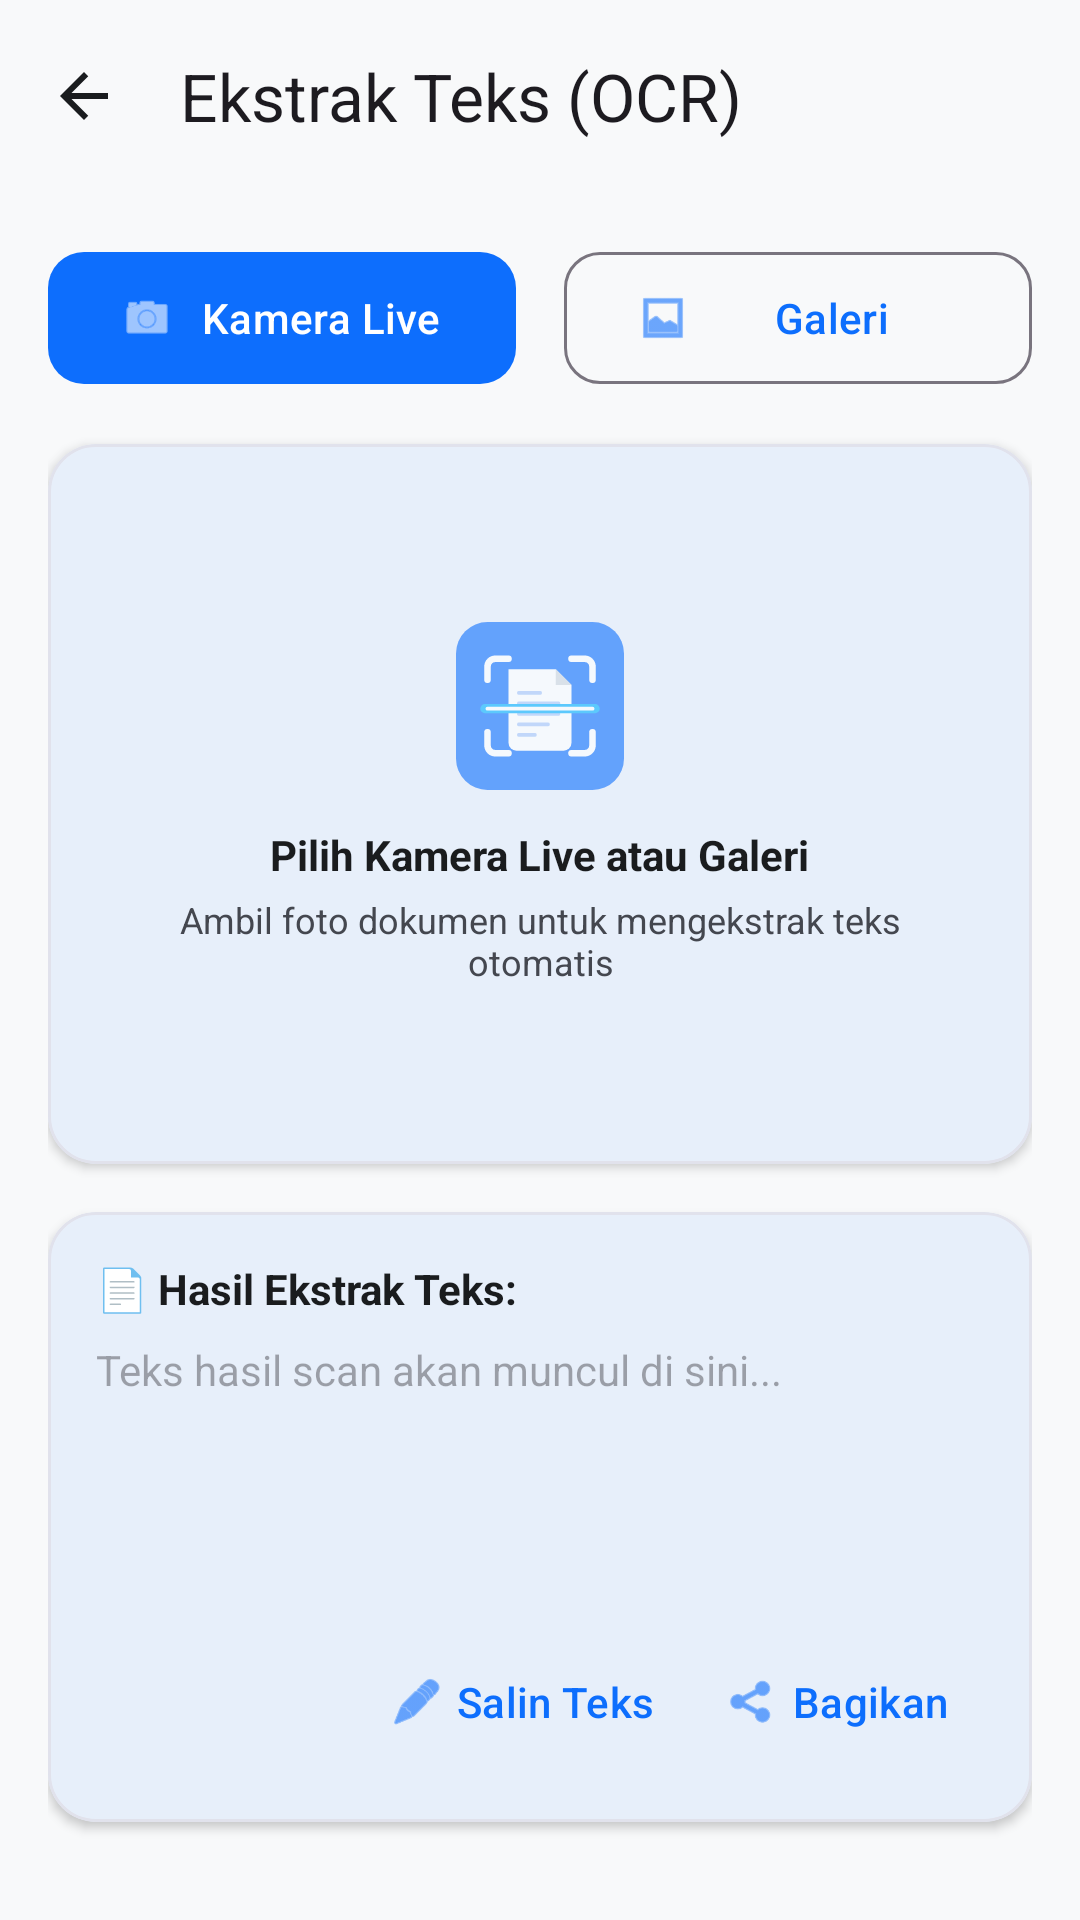

Here is an Android app screen rendered from its layout file. Give the layout XML and the strings, colors and styles it references.
<!-- AndroidManifest.xml: application theme Theme.Scanner -->
<!-- res/layout/activity_ocr.xml -->
<?xml version="1.0" encoding="utf-8"?>
<LinearLayout xmlns:android="http://schemas.android.com/apk/res/android"
    xmlns:app="http://schemas.android.com/apk/res-auto"
    android:id="@+id/main"
    android:layout_width="match_parent"
    android:layout_height="match_parent"
    android:orientation="vertical"
    android:background="?attr/colorSurface">

    <com.google.android.material.appbar.MaterialToolbar
        android:id="@+id/toolbar"
        android:layout_width="match_parent"
        android:layout_height="?attr/actionBarSize"
        app:navigationIcon="@drawable/ic_arrow_back"
        app:title="@string/title_ocr" />

    <androidx.core.widget.NestedScrollView
        android:layout_width="match_parent"
        android:layout_height="match_parent"
        android:fillViewport="true">

        <LinearLayout
            android:layout_width="match_parent"
            android:layout_height="wrap_content"
            android:orientation="vertical"
            android:padding="16dp">

            <LinearLayout
                android:layout_width="match_parent"
                android:layout_height="wrap_content"
                android:orientation="horizontal"
                android:gravity="center">

                <com.google.android.material.button.MaterialButton
                    android:id="@+id/btnCamera"
                    android:layout_width="0dp"
                    android:layout_height="52dp"
                    android:layout_weight="1"
                    android:layout_marginEnd="8dp"
                    android:text="Kamera Live"
                    app:cornerRadius="12dp"
                    app:icon="@android:drawable/ic_menu_camera" />

                <com.google.android.material.button.MaterialButton
                    android:id="@+id/btnGallery"
                    android:layout_width="0dp"
                    android:layout_height="52dp"
                    android:layout_weight="1"
                    android:layout_marginStart="8dp"
                    style="@style/Widget.Material3.Button.OutlinedButton"
                    android:text="@string/btn_gallery"
                    app:cornerRadius="12dp"
                    app:icon="@android:drawable/ic_menu_gallery" />

            </LinearLayout>

            
            <com.google.android.material.card.MaterialCardView
                android:layout_width="match_parent"
                android:layout_height="240dp"
                android:layout_marginTop="16dp"
                app:cardCornerRadius="16dp"
                app:cardElevation="2dp"
                app:strokeColor="?attr/colorSurfaceVariant"
                app:strokeWidth="1dp">

                <FrameLayout
                    android:layout_width="match_parent"
                    android:layout_height="match_parent">

                    
                    <LinearLayout
                        android:id="@+id/layoutPlaceholder"
                        android:layout_width="match_parent"
                        android:layout_height="match_parent"
                        android:orientation="vertical"
                        android:gravity="center"
                        android:padding="24dp">

                        <ImageView
                            android:layout_width="56dp"
                            android:layout_height="56dp"
                            android:src="@drawable/ic_app_logo"
                            android:alpha="0.6"
                            android:contentDescription="@string/app_name" />

                        <TextView
                            android:layout_width="wrap_content"
                            android:layout_height="wrap_content"
                            android:layout_marginTop="12dp"
                            android:text="Pilih Kamera Live atau Galeri"
                            android:textColor="?attr/colorOnSurface"
                            android:textSize="14sp"
                            android:textStyle="bold" />

                        <TextView
                            android:layout_width="wrap_content"
                            android:layout_height="wrap_content"
                            android:layout_marginTop="4dp"
                            android:text="Ambil foto dokumen untuk mengekstrak teks otomatis"
                            android:textColor="?attr/colorOnSurfaceVariant"
                            android:textSize="12sp"
                            android:gravity="center" />

                    </LinearLayout>

                    
                    <ImageView
                        android:id="@+id/imgPreview"
                        android:layout_width="match_parent"
                        android:layout_height="match_parent"
                        android:scaleType="fitCenter"
                        android:visibility="gone"
                        android:contentDescription="@string/app_name" />

                </FrameLayout>

            </com.google.android.material.card.MaterialCardView>

            <ProgressBar
                android:id="@+id/progressBar"
                android:layout_width="wrap_content"
                android:layout_height="wrap_content"
                android:layout_gravity="center"
                android:layout_marginTop="16dp"
                android:visibility="gone" />

            
            <com.google.android.material.card.MaterialCardView
                android:layout_width="match_parent"
                android:layout_height="wrap_content"
                android:layout_marginTop="16dp"
                app:cardCornerRadius="16dp"
                app:cardElevation="2dp"
                app:strokeColor="?attr/colorSurfaceVariant"
                app:strokeWidth="1dp">

                <LinearLayout
                    android:layout_width="match_parent"
                    android:layout_height="wrap_content"
                    android:orientation="vertical"
                    android:padding="16dp">

                    <TextView
                        android:layout_width="wrap_content"
                        android:layout_height="wrap_content"
                        android:text="📄 Hasil Ekstrak Teks:"
                        android:textColor="?attr/colorOnSurface"
                        android:textSize="14sp"
                        android:textStyle="bold" />

                    <EditText
                        android:id="@+id/etResultText"
                        android:layout_width="match_parent"
                        android:layout_height="wrap_content"
                        android:minLines="5"
                        android:maxLines="10"
                        android:gravity="top"
                        android:layout_marginTop="8dp"
                        android:background="@null"
                        android:hint="Teks hasil scan akan muncul di sini..."
                        android:textColor="?attr/colorOnSurface"
                        android:textSize="14sp" />

                    <LinearLayout
                        android:layout_width="match_parent"
                        android:layout_height="wrap_content"
                        android:orientation="horizontal"
                        android:layout_marginTop="12dp"
                        android:gravity="end">

                        <com.google.android.material.button.MaterialButton
                            android:id="@+id/btnCopy"
                            android:layout_width="wrap_content"
                            android:layout_height="wrap_content"
                            style="@style/Widget.Material3.Button.TextButton"
                            android:text="@string/btn_copy"
                            app:icon="@android:drawable/ic_menu_edit" />

                        <com.google.android.material.button.MaterialButton
                            android:id="@+id/btnShare"
                            android:layout_width="wrap_content"
                            android:layout_height="wrap_content"
                            style="@style/Widget.Material3.Button.TextButton"
                            android:text="@string/btn_share"
                            app:icon="@android:drawable/ic_menu_share" />

                    </LinearLayout>

                </LinearLayout>

            </com.google.android.material.card.MaterialCardView>

        </LinearLayout>

    </androidx.core.widget.NestedScrollView>

</LinearLayout>
<!-- resources referenced by this layout -->
<resources>
  <!-- drawable ic_app_logo: vector/xml drawable (drawable, 2491 chars, omitted) -->
  <!-- drawable ic_arrow_back (drawable) -->
  <?xml version="1.0" encoding="utf-8"?>
  <vector xmlns:android="http://schemas.android.com/apk/res/android"
      android:width="24dp"
      android:height="24dp"
      android:viewportWidth="24"
      android:viewportHeight="24">
      <path
          android:fillColor="#1A1C1E"
          android:pathData="M20,11H7.83l5.59,-5.59L12,4l-8,8 8,8 1.41,-1.41L7.83,13H20v-2z"/>
  </vector>
  <string name="app_name">Scanner Pro</string>
  <string name="btn_copy">Salin Teks</string>
  <string name="btn_gallery">Galeri</string>
  <string name="btn_share">Bagikan</string>
  <string name="title_ocr">Ekstrak Teks (OCR)</string>
  <style name="Theme.Scanner" parent="Base.Theme.Scanner" />
  <style name="Base.Theme.Scanner" parent="Theme.Material3.DayNight.NoActionBar">
          
          <item name="colorPrimary">#0D6EFD</item>
          <item name="colorOnPrimary">#FFFFFF</item>
          <item name="colorPrimaryContainer">#E7F0FF</item>
          <item name="colorOnPrimaryContainer">#001D4A</item>
          <item name="colorSecondary">#4A607A</item>
          <item name="colorOnSecondary">#FFFFFF</item>
          <item name="colorSurface">#F8F9FA</item>
          <item name="colorOnSurface">#1A1C1E</item>
          <item name="colorSurfaceVariant">#E1E2EC</item>
          <item name="colorOnSurfaceVariant">#44474F</item>
      </style>
</resources>
